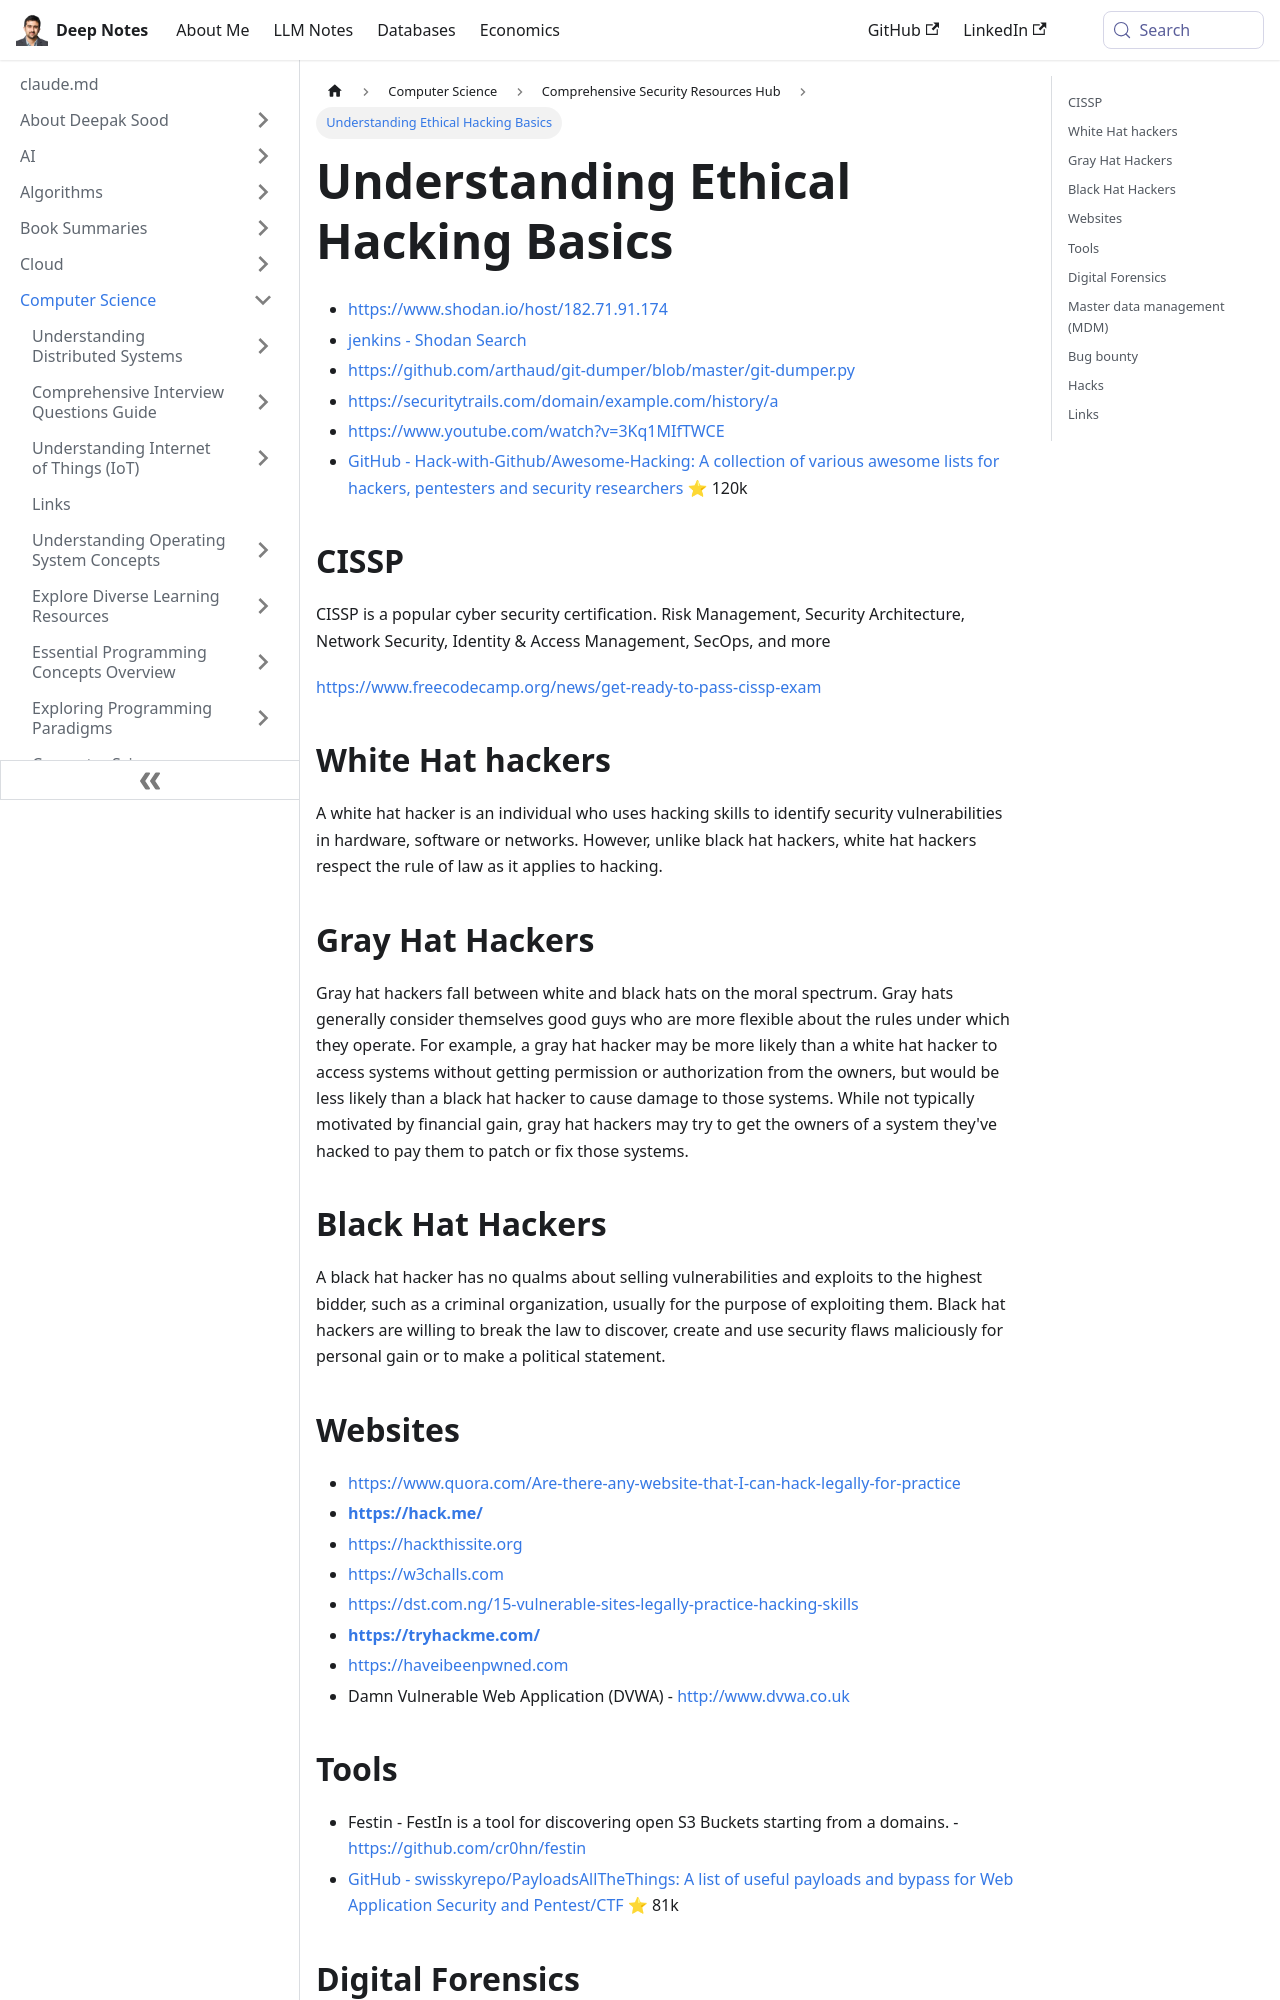

repository: deepaksood619/deepaksood619.github.io · page: computer-science/security/ethical-hacking/index.html · generator: docusaurus

---
slug: /computer-science/security/ethical-hacking
title: Understanding Ethical Hacking Basics
description: Explore ethical hacking, including resources, CISSP certification, and insights on white hat hackers for cybersecurity enthusiasts.
created: 2023-03-05
updated: 2026-06-11
---
- https://www.shodan.io/host/182.71.91.174
- [jenkins - Shodan Search](https://www.shodan.io/search?query=jenkins)
- https://github.com/arthaud/git-dumper/blob/master/git-dumper.py
- https://securitytrails.com/domain/example.com/history/a
- https://www.youtube.com/watch?v=3Kq1MIfTWCE
- [GitHub - Hack-with-Github/Awesome-Hacking: A collection of various awesome lists for hackers, pentesters and security researchers](https://github.com/Hack-with-Github/Awesome-Hacking) ⭐ 120k

## CISSP

CISSP is a popular cyber security certification. Risk Management, Security Architecture, Network Security, Identity & Access Management, SecOps, and more

https://www.freecodecamp.org/news/get-ready-to-pass-cissp-exam

## White Hat hackers

A white hat hacker is an individual who uses hacking skills to identify security vulnerabilities in hardware, software or networks. However, unlike black hat hackers, white hat hackers respect the rule of law as it applies to hacking.

## Gray Hat Hackers

Gray hat hackers fall between white and black hats on the moral spectrum. Gray hats generally consider themselves good guys who are more flexible about the rules under which they operate. For example, a gray hat hacker may be more likely than a white hat hacker to access systems without getting permission or authorization from the owners, but would be less likely than a black hat hacker to cause damage to those systems. While not typically motivated by financial gain, gray hat hackers may try to get the owners of a system they've hacked to pay them to patch or fix those systems.

## Black Hat Hackers

A black hat hacker has no qualms about selling vulnerabilities and exploits to the highest bidder, such as a criminal organization, usually for the purpose of exploiting them. Black hat hackers are willing to break the law to discover, create and use security flaws maliciously for personal gain or to make a political statement.
